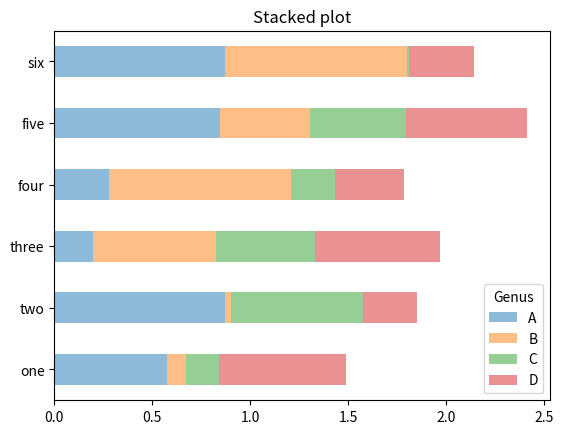

Generate this figure with matplotlib:
import numpy as np
import pandas as pd
import matplotlib.pyplot as plt
from numpy.random import randn
#fig=plt.figure()

df = pd.DataFrame(np.random.rand(6, 4),
index=['one', 'two', 'three', 'four', 'five', 'six'],
columns=pd.Index(['A', 'B', 'C', 'D'], name='Genus'))
print(df)
df.plot(kind='barh', stacked=True, alpha=0.5)
plt.title("Stacked plot")
plt.show()